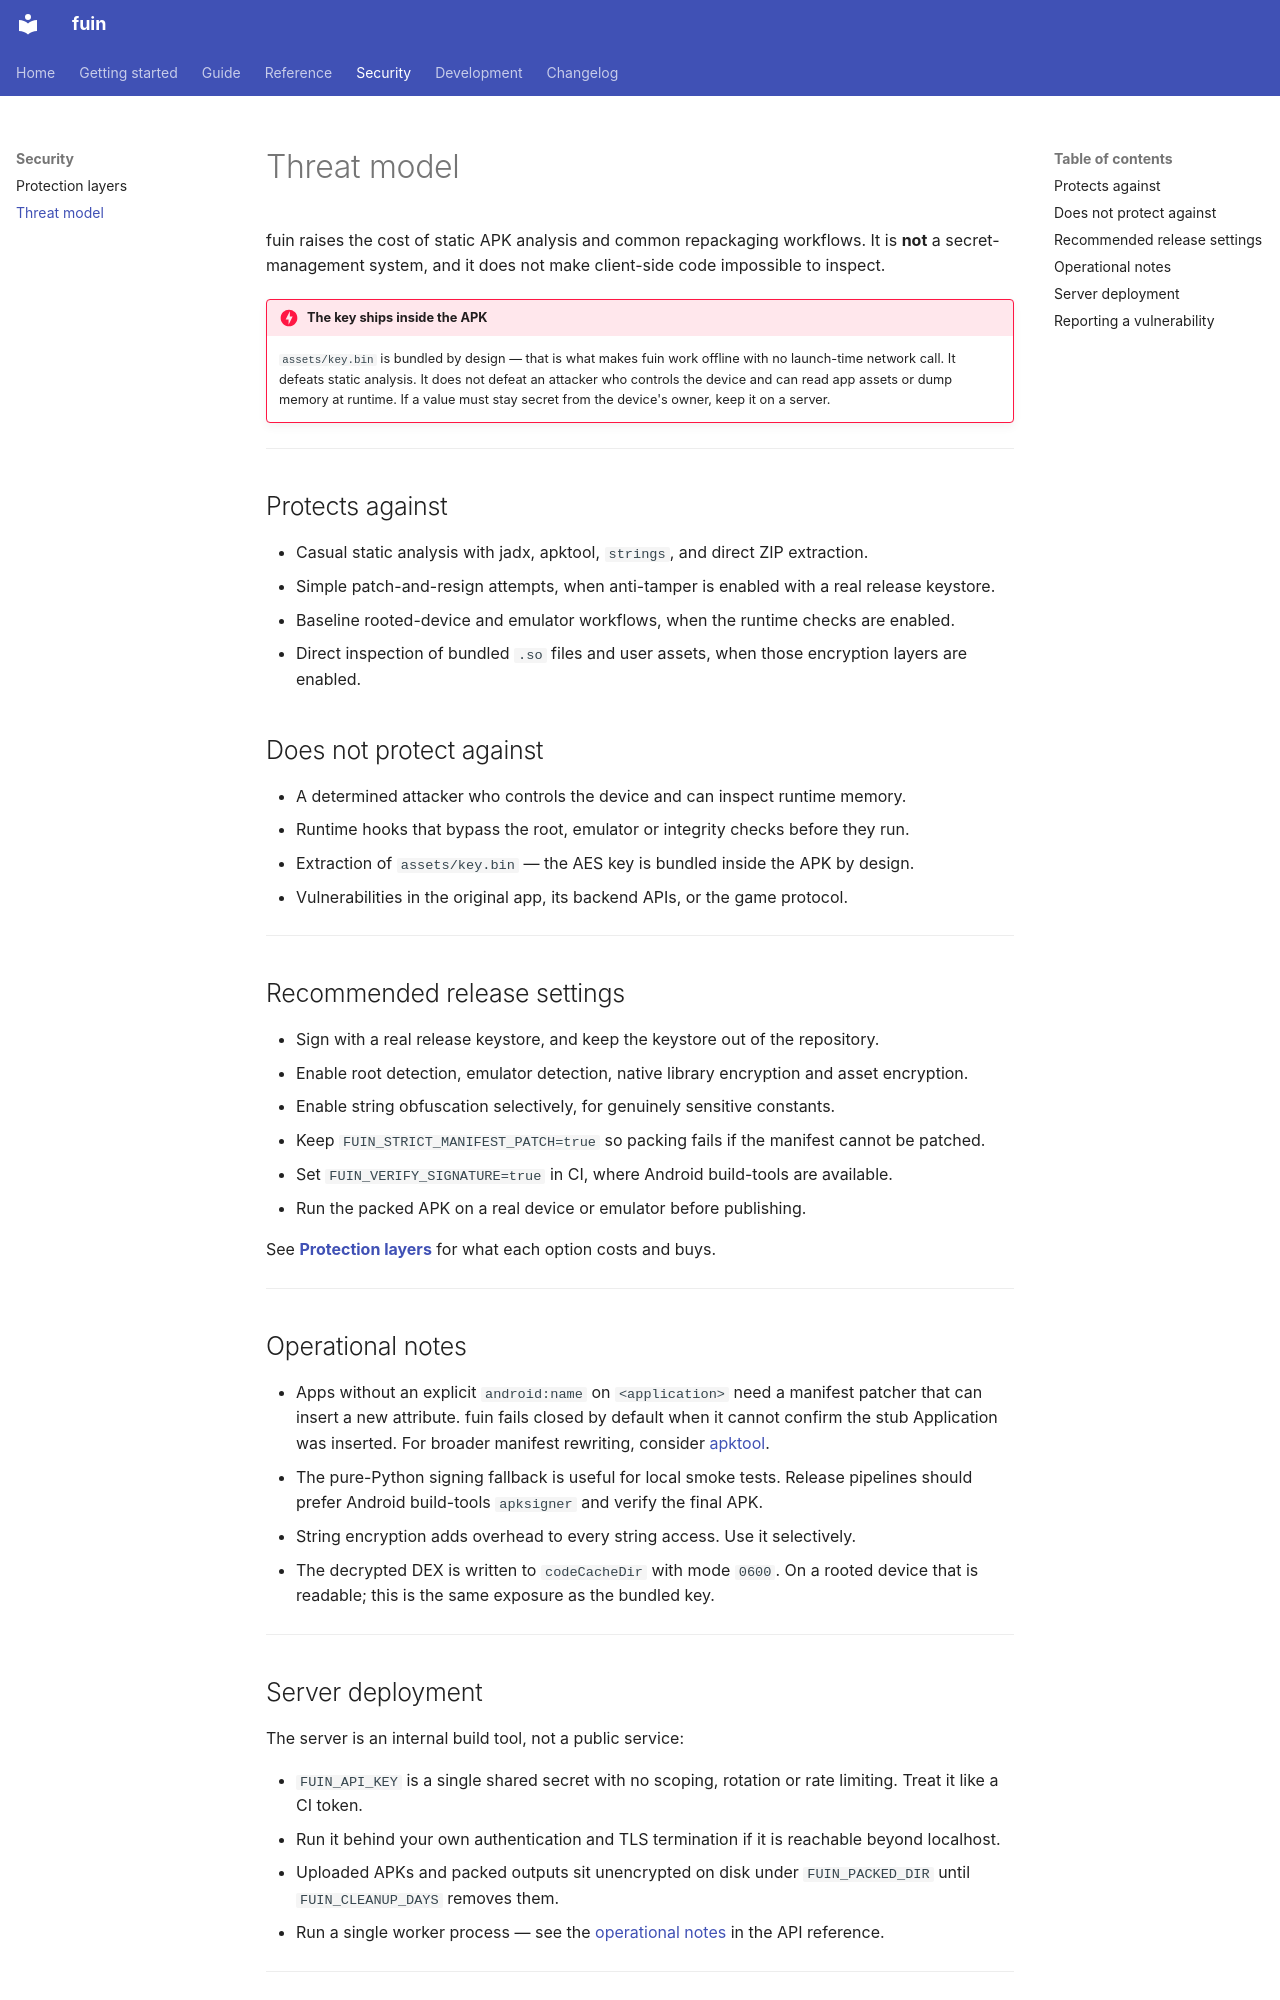

repository: qusamulab/fuin · page: security/threat-model/index.html · generator: mkdocs

# Threat model

fuin raises the cost of static APK analysis and common repackaging workflows. It is
**not** a secret-management system, and it does not make client-side code impossible
to inspect.

!!! danger "The key ships inside the APK"

    `assets/key.bin` is bundled by design — that is what makes fuin work offline with
    no launch-time network call. It defeats static analysis. It does not defeat an
    attacker who controls the device and can read app assets or dump memory at
    runtime. If a value must stay secret from the device's owner, keep it on a
    server.

---

## Protects against

- Casual static analysis with jadx, apktool, `strings`, and direct ZIP extraction.
- Simple patch-and-resign attempts, when anti-tamper is enabled with a real release
  keystore.
- Baseline rooted-device and emulator workflows, when the runtime checks are enabled.
- Direct inspection of bundled `.so` files and user assets, when those encryption
  layers are enabled.

## Does not protect against

- A determined attacker who controls the device and can inspect runtime memory.
- Runtime hooks that bypass the root, emulator or integrity checks before they run.
- Extraction of `assets/key.bin` — the AES key is bundled inside the APK by design.
- Vulnerabilities in the original app, its backend APIs, or the game protocol.

---

## Recommended release settings

- Sign with a real release keystore, and keep the keystore out of the repository.
- Enable root detection, emulator detection, native library encryption and asset
  encryption.
- Enable string obfuscation selectively, for genuinely sensitive constants.
- Keep `FUIN_STRICT_MANIFEST_PATCH=true` so packing fails if the manifest cannot be
  patched.
- Set `FUIN_VERIFY_SIGNATURE=true` in CI, where Android build-tools are available.
- Run the packed APK on a real device or emulator before publishing.

See **[Protection layers](protection-layers.md)** for what each option costs and buys.

---

## Operational notes

- Apps without an explicit `android:name` on `<application>` need a manifest patcher
  that can insert a new attribute. fuin fails closed by default when it cannot
  confirm the stub Application was inserted. For broader manifest rewriting,
  consider [apktool](https://apktool.org/).
- The pure-Python signing fallback is useful for local smoke tests. Release pipelines
  should prefer Android build-tools `apksigner` and verify the final APK.
- String encryption adds overhead to every string access. Use it selectively.
- The decrypted DEX is written to `codeCacheDir` with mode `0600`. On a rooted device
  that is readable; this is the same exposure as the bundled key.

---
